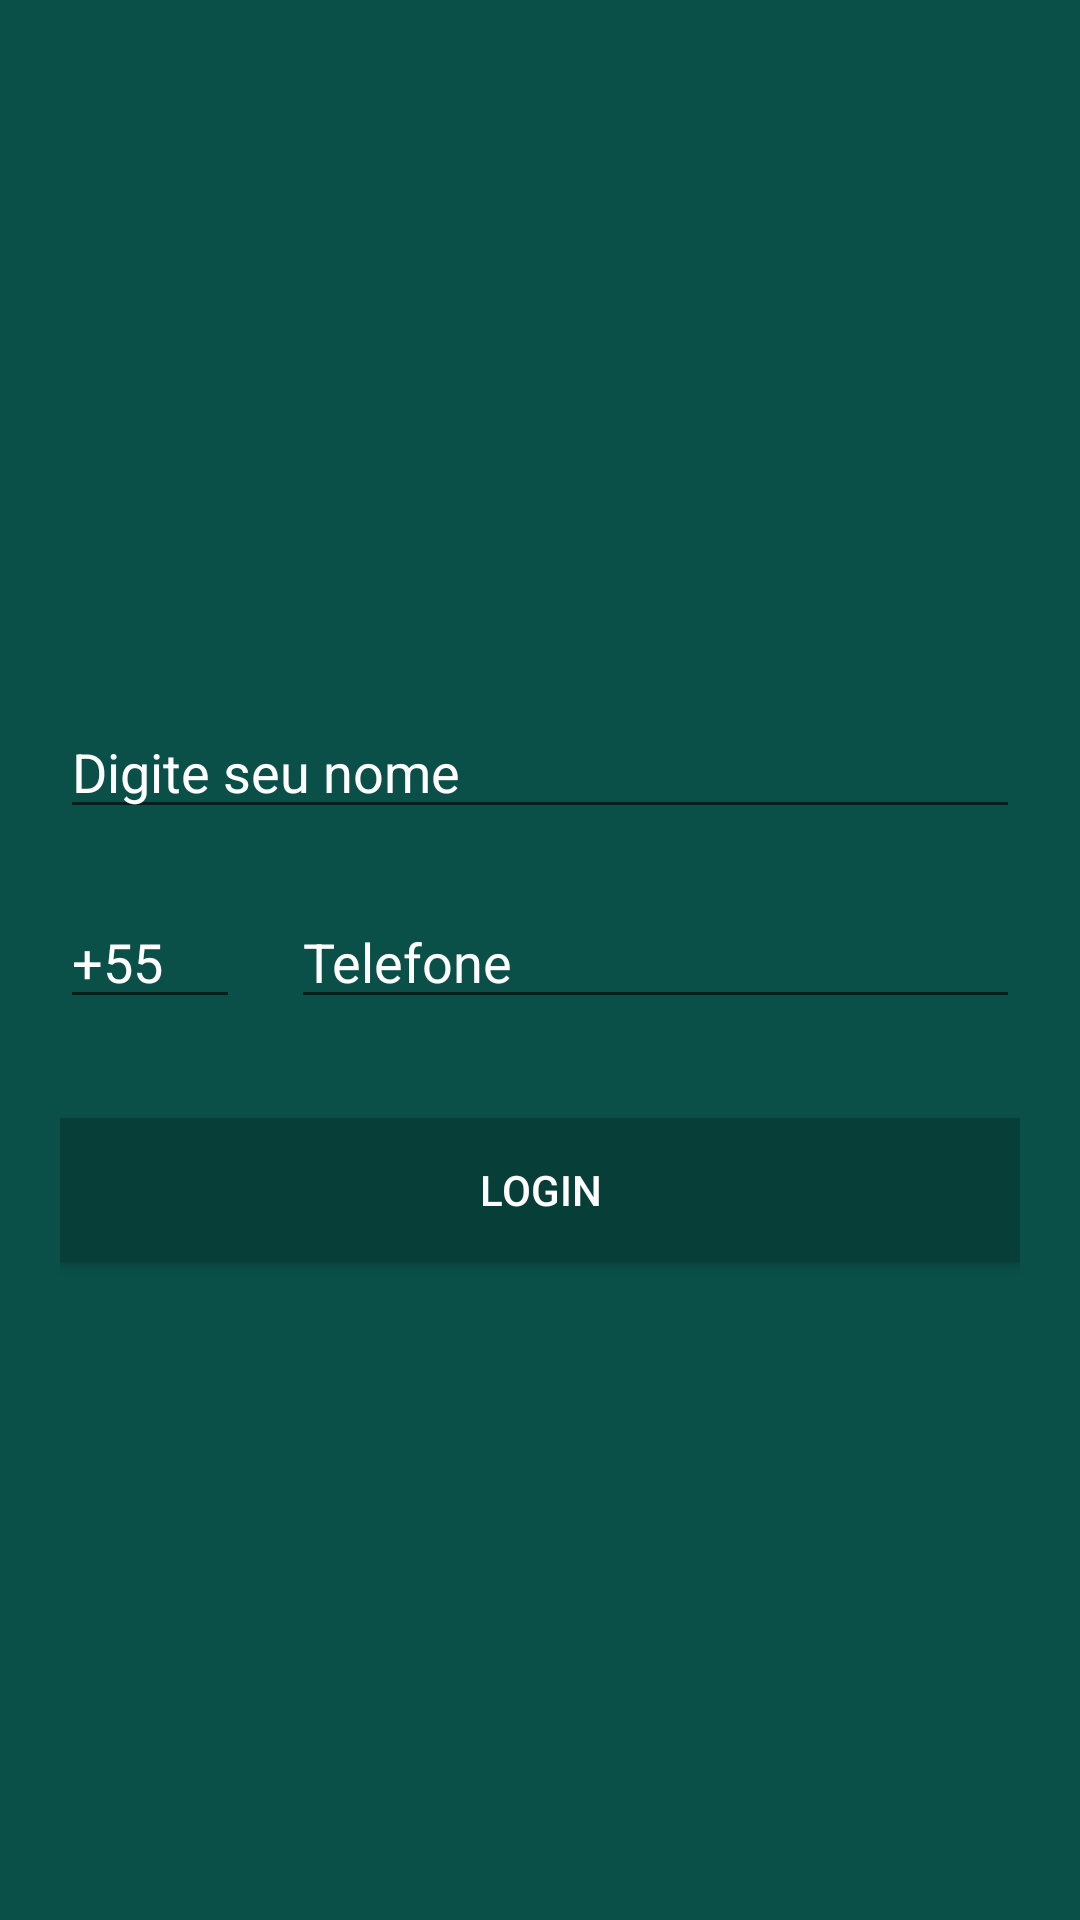

Write the Android layout XML for this screen, with the resource values it uses.
<!-- AndroidManifest.xml: application theme AppTheme -->
<!-- res/layout/activity_login.xml -->
<?xml version="1.0" encoding="utf-8"?>
<RelativeLayout xmlns:android="http://schemas.android.com/apk/res/android"
    xmlns:app="http://schemas.android.com/apk/res-auto"
    xmlns:tools="http://schemas.android.com/tools"
    android:layout_width="match_parent"
    android:layout_height="match_parent"
    android:background="@color/colorPrimary"
    android:padding="20dp"
    tools:context="com.example.cess.whatsappclone.activity.LoginActivity">

    <ImageView
        android:id="@+id/imageView"
        android:layout_width="@dimen/logowidth"
        android:layout_height="@dimen/logoheight"
        android:layout_alignParentTop="true"
        android:layout_centerHorizontal="true"
        app:layout_constraintTop_toTopOf="parent"
        app:srcCompat="@drawable/logo"
        tools:layout_editor_absoluteX="-175dp" />

    <EditText
        android:id="@+id/login_name"
        android:layout_width="match_parent"
        android:layout_height="wrap_content"
        android:layout_marginTop="52dp"
        android:ems="10"
        android:hint="Digite seu nome"
        android:inputType="textPersonName"
        android:textColor="@color/primaryTextColor"
        android:textColorHint="@color/primaryTextColor"
        android:layout_below="@+id/imageView"
        android:layout_alignParentStart="true" />

    <EditText
        android:id="@+id/login_codPais"
        android:layout_width="wrap_content"
        android:layout_height="wrap_content"
        android:layout_alignParentStart="true"
        android:layout_below="@+id/login_name"
        android:layout_marginTop="22dp"
        android:ems="10"
        android:hint="+55"
        android:inputType="textPersonName"
        android:textColor="@color/primaryTextColor"
        android:textColorHint="@color/primaryTextColor"
        android:layout_toStartOf="@+id/imageView" />

    <EditText
        android:id="@+id/login_telefoneNumber"
        android:layout_width="match_parent"
        android:layout_height="wrap_content"
        android:ems="10"
        android:hint="Telefone"
        android:inputType="textPersonName"
        android:textColor="@color/primaryTextColor"
        android:textColorHint="@color/primaryTextColor"
        android:layout_alignBaseline="@+id/login_codPais"
        android:layout_alignBottom="@+id/login_codPais"
        android:layout_toEndOf="@+id/login_codPais"
        android:layout_marginStart="17dp" />

    <Button
        android:id="@+id/login_btn"
        android:layout_width="match_parent"
        android:layout_height="wrap_content"
        android:layout_alignParentStart="true"
        android:layout_below="@+id/login_codPais"
        android:layout_marginTop="33dp"
        android:background="@color/colorPrimaryDark"
        android:text="Login"
        android:textColor="@color/primaryTextColor" />
</RelativeLayout>
<!-- resources referenced by this layout -->
<resources>
  <color name="colorPrimary">#0a5048</color>
  <color name="colorPrimaryDark">#073e38</color>
  <color name="primaryTextColor">#ffffff</color>
  <dimen name="logoheight">163dp</dimen>
  <dimen name="logowidth">200dp</dimen>
  <style name="AppTheme" parent="Theme.AppCompat.Light.NoActionBar">
          
          <item name="colorPrimary">@color/colorPrimary</item>
          <item name="colorPrimaryDark">@color/colorPrimaryDark</item>
          <item name="colorAccent">@color/colorAccent</item>
          
  
      </style>
  <color name="colorAccent">#ffffff</color>
</resources>
